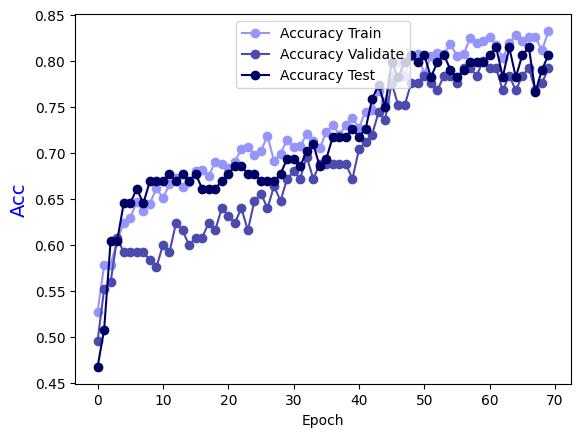

The file beside this chart, header and first rows:
Epoch, Accuracy Train, Accuracy Validate, Accuracy Test
0.0, 0.5277, 0.496, 0.4677
1.0, 0.5782, 0.552, 0.5081
2.0, 0.5782, 0.56, 0.6048
3.0, 0.6054, 0.608, 0.6048
4.0, 0.6236, 0.592, 0.6452
5.0, 0.6297, 0.592, 0.6452
6.0, 0.6468, 0.592, 0.6613
7.0, 0.6367, 0.592, 0.6452
8.0, 0.6448, 0.584, 0.6694
9.0, 0.662, 0.576, 0.6694
10.0, 0.6509, 0.6, 0.6694
11.0, 0.666, 0.592, 0.6774
12.0, 0.6731, 0.624, 0.6694
13.0, 0.663, 0.616, 0.6774
14.0, 0.668, 0.6, 0.6694
15.0, 0.6801, 0.608, 0.6774
16.0, 0.6811, 0.608, 0.6613
17.0, 0.6751, 0.624, 0.6613
18.0, 0.6902, 0.616, 0.6613
19.0, 0.6882, 0.64, 0.6694
20.0, 0.6831, 0.632, 0.6774
21.0, 0.6902, 0.624, 0.6855
22.0, 0.7043, 0.64, 0.6855
23.0, 0.7064, 0.616, 0.6774
24.0, 0.6983, 0.648, 0.6774
25.0, 0.7023, 0.656, 0.6694
26.0, 0.7185, 0.64, 0.6694
27.0, 0.6912, 0.664, 0.6694
28.0, 0.6993, 0.648, 0.6774
29.0, 0.7144, 0.672, 0.6935
30.0, 0.7064, 0.68, 0.6935
31.0, 0.7074, 0.672, 0.6855
32.0, 0.7205, 0.696, 0.7016
33.0, 0.7134, 0.672, 0.7097
34.0, 0.7053, 0.688, 0.6855
35.0, 0.7225, 0.688, 0.6935
36.0, 0.7306, 0.688, 0.7177
37.0, 0.7195, 0.688, 0.7177
38.0, 0.7306, 0.688, 0.7177
39.0, 0.7376, 0.672, 0.7258
40.0, 0.7275, 0.704, 0.7177
41.0, 0.7447, 0.712, 0.7258
42.0, 0.7467, 0.72, 0.7581
43.0, 0.7669, 0.744, 0.7742
44.0, 0.7558, 0.736, 0.75
45.0, 0.783, 0.776, 0.7984
46.0, 0.7992, 0.752, 0.7823
47.0, 0.7841, 0.752, 0.7984
48.0, 0.8052, 0.776, 0.8065
49.0, 0.8073, 0.776, 0.7984
50.0, 0.7861, 0.784, 0.8065
51.0, 0.8052, 0.776, 0.7823
52.0, 0.8083, 0.768, 0.7984
53.0, 0.8073, 0.784, 0.8065
54.0, 0.8184, 0.784, 0.7903
55.0, 0.8052, 0.776, 0.7823
56.0, 0.8073, 0.792, 0.7903
57.0, 0.8244, 0.792, 0.7984
58.0, 0.8194, 0.784, 0.7984
59.0, 0.8214, 0.8, 0.7984
... 10 more rows
